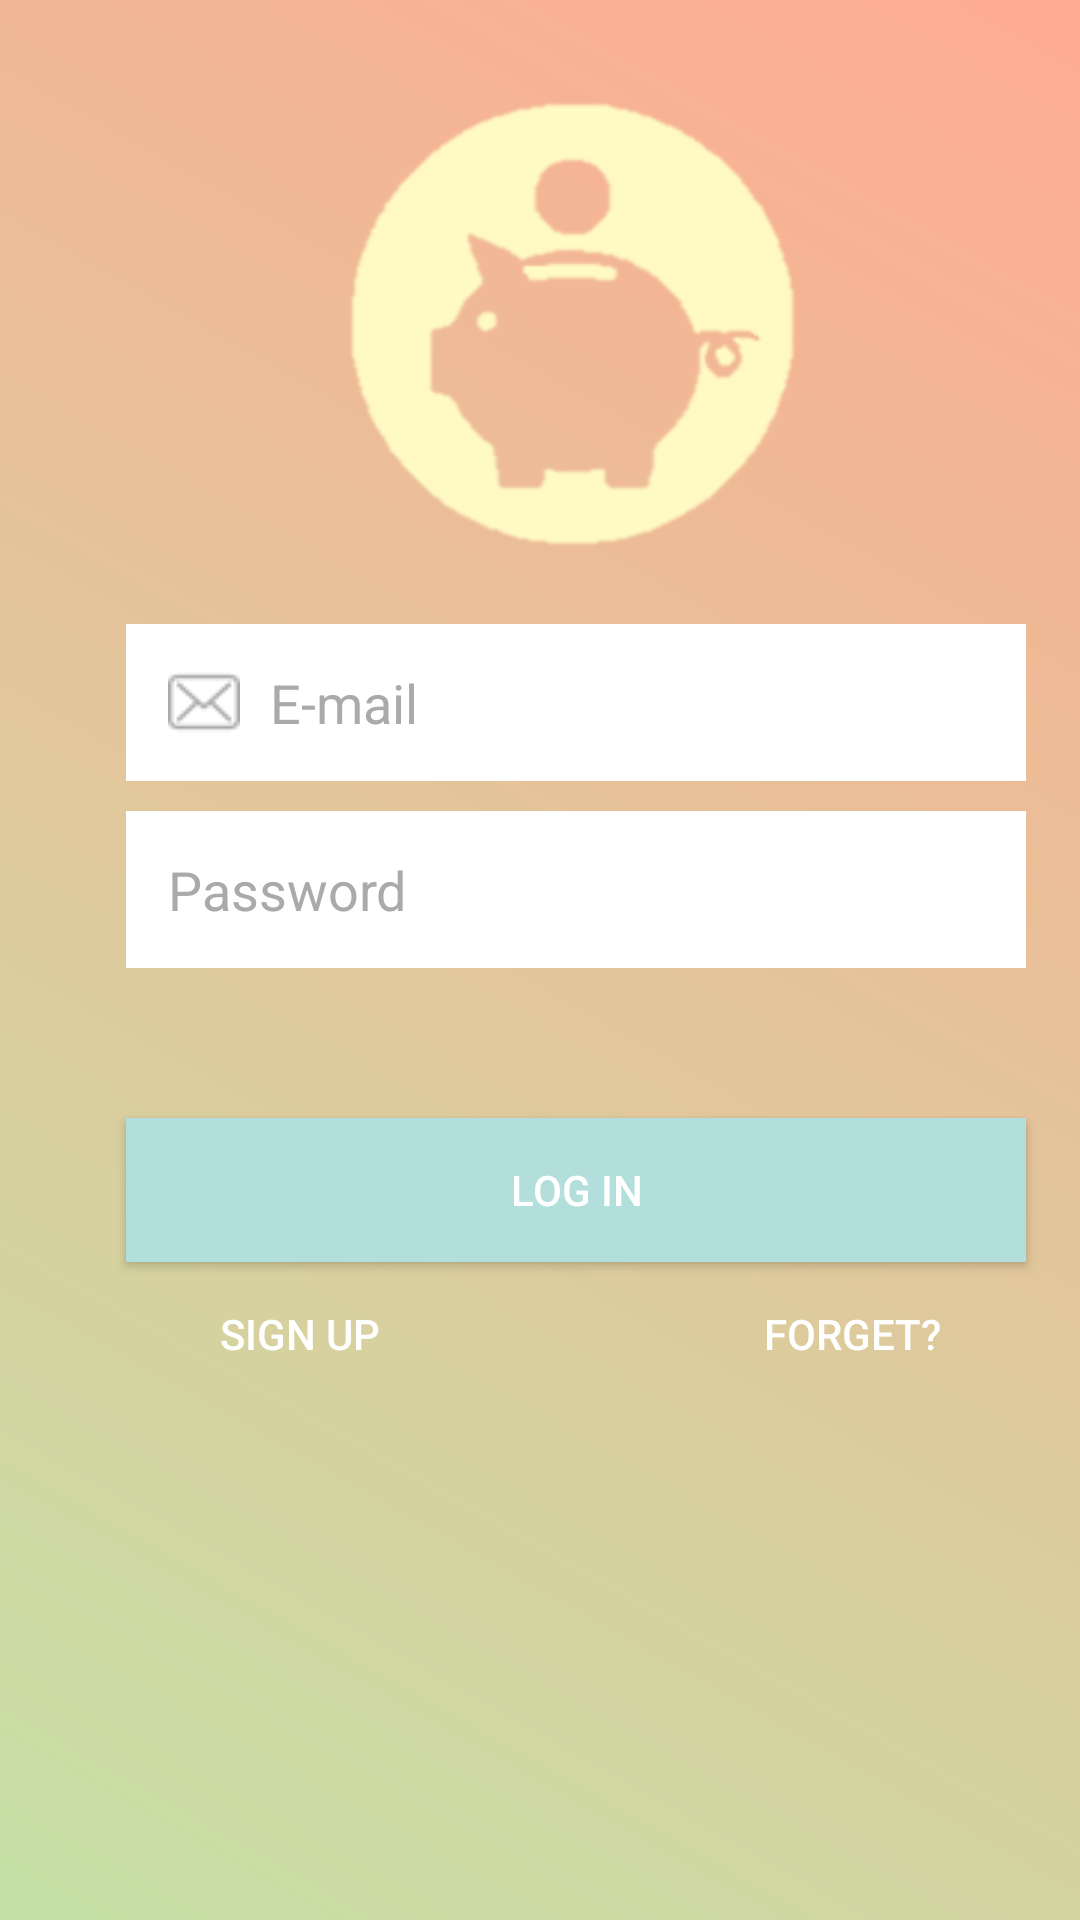

This screen was rendered from an Android layout file. Write that file and the resources it references.
<!-- AndroidManifest.xml: application theme AppTheme -->
<!-- res/layout/activity_login.xml -->
<?xml version="1.0" encoding="utf-8"?>
<android.support.constraint.ConstraintLayout xmlns:android="http://schemas.android.com/apk/res/android"
    xmlns:app="http://schemas.android.com/apk/res-auto"
    xmlns:tools="http://schemas.android.com/tools"
    android:layout_width="match_parent"
    android:layout_height="match_parent"
    android:background="@drawable/login_background"
    tools:context="tw.edu.ncut.login.Login">

    <LinearLayout
        android:layout_width="368dp"
        android:layout_height="495dp"
        android:layout_marginBottom="8dp"
        android:layout_marginLeft="8dp"
        android:layout_marginRight="8dp"
        android:layout_marginTop="8dp"
        android:orientation="vertical"
        app:layout_constraintBottom_toBottomOf="parent"
        app:layout_constraintHorizontal_bias="0.0"
        app:layout_constraintLeft_toLeftOf="parent"
        app:layout_constraintRight_toRightOf="parent"
        app:layout_constraintTop_toTopOf="parent"
        app:layout_constraintVertical_bias="0.0">

        <ImageView
            android:id="@+id/logo"
            android:layout_width="200dp"
            android:layout_height="200dp"
            android:layout_gravity="center"
            android:src="@drawable/ppig"
            android:tint="#FFF9C4" />

        <EditText
            android:id="@+id/ed_user"
            android:layout_width="300dp"
            android:layout_height="wrap_content"
            android:layout_gravity="center"
            android:background="@android:color/white"
            android:drawableLeft="@drawable/ic_email"
            android:drawablePadding="10dp"
            android:drawableTint="@android:color/darker_gray"
            android:ems="10"
            android:hint="E-mail"
            android:inputType="textEmailAddress"
            android:padding="14dp"
            android:textColor="@android:color/darker_gray"
            android:textColorHint="@android:color/darker_gray" />

        <EditText
            android:id="@+id/ed_pw"
            android:layout_width="300dp"
            android:layout_height="wrap_content"
            android:layout_gravity="center"
            android:layout_marginTop="10dp"
            android:background="@android:color/white"
            android:drawableLeft="@drawable/ic_lock_open_black_24dp"
            android:drawablePadding="10dp"
            android:drawableTint="@android:color/darker_gray"
            android:ems="10"
            android:hint="Password"
            android:inputType="textPersonName|textPassword"
            android:padding="14dp"
            android:textColor="@android:color/darker_gray"
            android:textColorHint="@android:color/darker_gray" />

        <Button
            android:id="@+id/btn_login"
            android:layout_width="300dp"
            android:layout_height="wrap_content"
            android:layout_gravity="center"
            android:layout_marginTop="50dp"
            android:background="#B2DFDB"
            android:text="LOG IN"
            android:textColor="@android:color/white" />

        <LinearLayout
            android:layout_width="match_parent"
            android:layout_height="match_parent"
            android:orientation="horizontal">

            <Button
                android:id="@+id/btn_create"
                android:layout_width="100dp"
                android:layout_height="wrap_content"
                android:layout_gravity="left"
                android:layout_weight="1"
                android:background="@android:color/transparent"
                android:text="SIGN UP"
                android:textColor="@android:color/white" />

            <Button
                android:id="@+id/btn_forget"
                android:layout_width="100dp"
                android:layout_height="wrap_content"
                android:layout_gravity="right"
                android:layout_weight="1"
                android:background="@android:color/transparent"
                android:text="FORGET?"
                android:textColor="@android:color/white" />
        </LinearLayout>

    </LinearLayout>
</android.support.constraint.ConstraintLayout>
<!-- resources referenced by this layout -->
<resources>
  <!-- drawable ic_email: png bitmap (drawable, 658 bytes) -->
  <!-- drawable login_background (drawable) -->
  <?xml version="1.0" encoding="utf-8"?>
  <shape xmlns:android="http://schemas.android.com/apk/res/android">
      <gradient android:startColor="#C5E1A5"
          android:endColor="#FFAB91"
          android:angle="45"></gradient>
  </shape>
  <!-- drawable ppig: png bitmap (drawable, 36671 bytes) -->
  <style name="AppTheme" parent="Theme.AppCompat.Light.DarkActionBar">
          
          <item name="colorPrimary">#26A69A</item>
          <item name="colorPrimaryDark">#26A69A</item>
          <item name="colorAccent">#80CBC4</item>
          <item name="windowActionBar">false</item>
          <item name="windowNoTitle">true</item>
      </style>
</resources>
